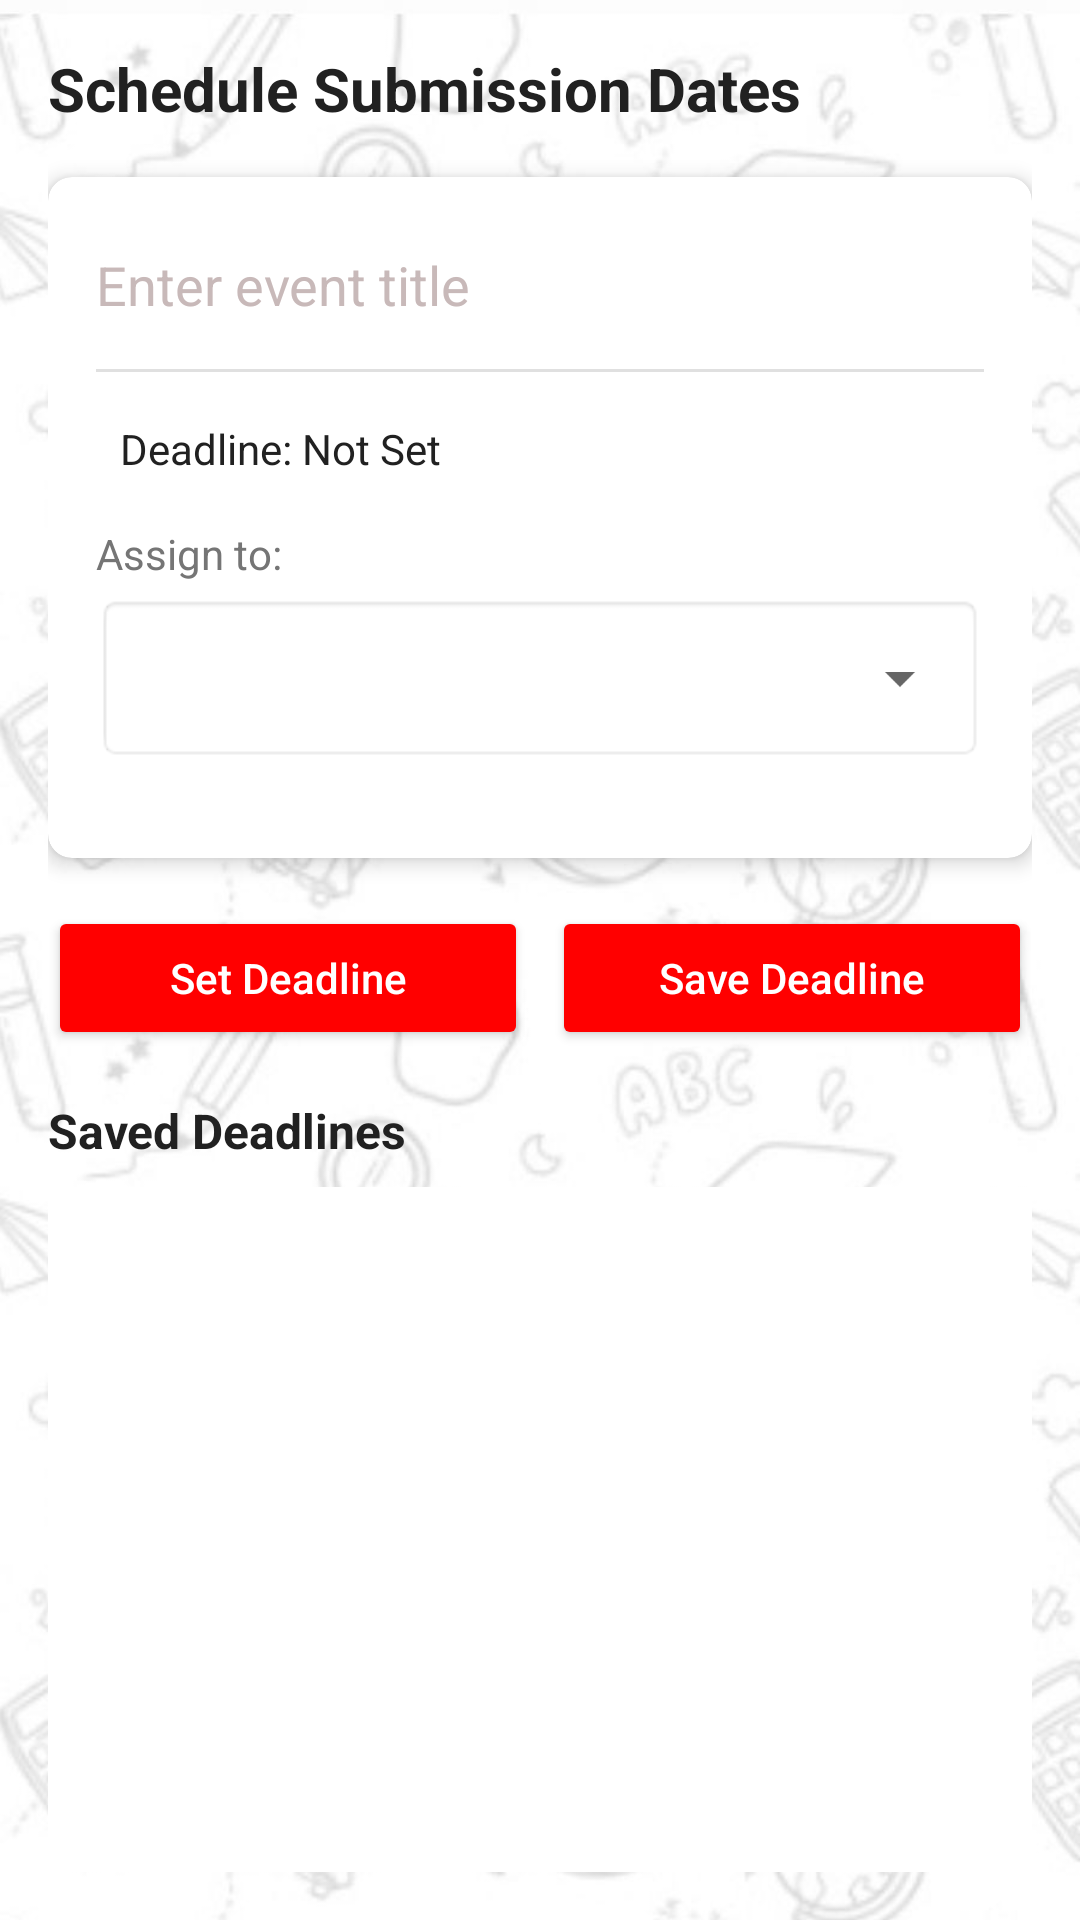

Reconstruct the res/layout file that produces this screen, plus the resources it refers to.
<!-- AndroidManifest.xml: application theme Theme.Login -->
<!-- res/layout/activity_deadline_tracker.xml -->
<?xml version="1.0" encoding="utf-8"?>
<LinearLayout xmlns:android="http://schemas.android.com/apk/res/android"
    xmlns:app="http://schemas.android.com/apk/res-auto"
    android:layout_width="match_parent"
    android:layout_height="match_parent"
    android:orientation="vertical"
    android:padding="16dp"
    android:background="@drawable/background">

    <TextView
        android:layout_width="match_parent"
        android:layout_height="wrap_content"
        android:paddingBottom="16dp"
        android:text="Schedule Submission Dates"
        android:textColor="#212121"
        android:textSize="20sp"
        android:textStyle="bold" />

    <androidx.cardview.widget.CardView
        android:layout_width="match_parent"
        android:layout_height="wrap_content"
        app:cardCornerRadius="8dp"
        app:cardElevation="4dp"
        android:layout_marginBottom="16dp">

        <LinearLayout
            android:layout_width="match_parent"
            android:layout_height="wrap_content"
            android:orientation="vertical"
            android:padding="16dp">

            <EditText
                android:id="@+id/eventTitle"
                android:layout_width="match_parent"
                android:layout_height="wrap_content"
                android:hint="Enter event title"
                android:minHeight="48dp"
                android:textColor="#212121"
                android:textColorHint="#C8B9B9"
                android:background="@null"
                android:paddingBottom="8dp"/>

            <View
                android:layout_width="match_parent"
                android:layout_height="1dp"
                android:background="#E0E0E0"
                android:layout_marginBottom="8dp"/>

            <TextView
                android:id="@+id/deadlineDisplay"
                android:layout_width="match_parent"
                android:layout_height="wrap_content"
                android:text="Deadline: Not Set"
                android:padding="8dp"
                android:textColor="#212121" />

            <TextView
                android:layout_width="match_parent"
                android:layout_height="wrap_content"
                android:text="Assign to:"
                android:textColor="#757575"
                android:paddingTop="8dp"
                android:paddingBottom="4dp"/>

            <LinearLayout
                android:layout_width="match_parent"
                android:layout_height="wrap_content"
                android:orientation="horizontal"
                android:background="@android:drawable/editbox_background"
                android:padding="4dp"
                android:layout_marginBottom="16dp">

                <Spinner
                    android:id="@+id/recipientSpinner"
                    android:layout_width="match_parent"
                    android:layout_height="48dp"
                    android:padding="8dp"
                    android:popupBackground="#FFFFFF"
                    android:theme="@style/SpinnerTheme" />
            </LinearLayout>
        </LinearLayout>
    </androidx.cardview.widget.CardView>

    <LinearLayout
        android:layout_width="match_parent"
        android:layout_height="wrap_content"
        android:orientation="horizontal"
        android:layout_marginBottom="16dp">

        <Button
            android:id="@+id/setDeadlineButton"
            android:layout_width="0dp"
            android:layout_weight="1"
            android:layout_height="wrap_content"
            android:text="Set Deadline"
            android:textAllCaps="false"
            android:backgroundTint="#FF0000"
            android:textColor="#FFFFFF"
            android:layout_marginEnd="4dp"/>

        <Button
            android:id="@+id/saveDeadlineButton"
            android:layout_width="0dp"
            android:layout_weight="1"
            android:layout_height="wrap_content"
            android:text="Save Deadline"
            android:textAllCaps="false"
            android:backgroundTint="#FF0000"
            android:textColor="#FFFFFF"
            android:layout_marginStart="4dp"/>
    </LinearLayout>

    <TextView
        android:layout_width="match_parent"
        android:layout_height="wrap_content"
        android:text="Saved Deadlines"
        android:textSize="16sp"
        android:textStyle="bold"
        android:textColor="#212121"
        android:paddingBottom="8dp"/>

    <androidx.recyclerview.widget.RecyclerView
        android:id="@+id/deadlinesRecyclerView"
        android:layout_width="match_parent"
        android:layout_height="0dp"
        android:layout_weight="1"
        android:background="#FFFFFF"
        app:cardCornerRadius="8dp"
        app:cardElevation="2dp"/>

</LinearLayout>
<!-- resources referenced by this layout -->
<resources>
  <!-- drawable background: jpeg bitmap (drawable, 68008 bytes) -->
  <style name="SpinnerTheme">
          <item name="android:textColor">#000000</item>
          <item name="android:textSize">16sp</item>
          <item name="android:padding">12dp</item>
  
  
      </style>
  <style name="Theme.Login" parent="Theme.MaterialComponents.DayNight.DarkActionBar">
          
          <item name="colorPrimary">@color/buttonColor</item>
  
          
          <item name="colorPrimaryVariant">#a10f1a</item>
  
          
          <item name="colorOnPrimary">@color/white</item>
  
          
          <item name="colorSecondary">@color/buttonColor</item>
  
          
          <item name="colorOnSecondary">@color/black</item>
  
          
          <item name="android:statusBarColor" tools:targetApi="l">?attr/colorPrimaryVariant</item>
      </style>
  <color name="buttonColor">#bc1723</color>
  <color name="white">#FFFFFF</color>
  <color name="black">#000000</color>
</resources>
